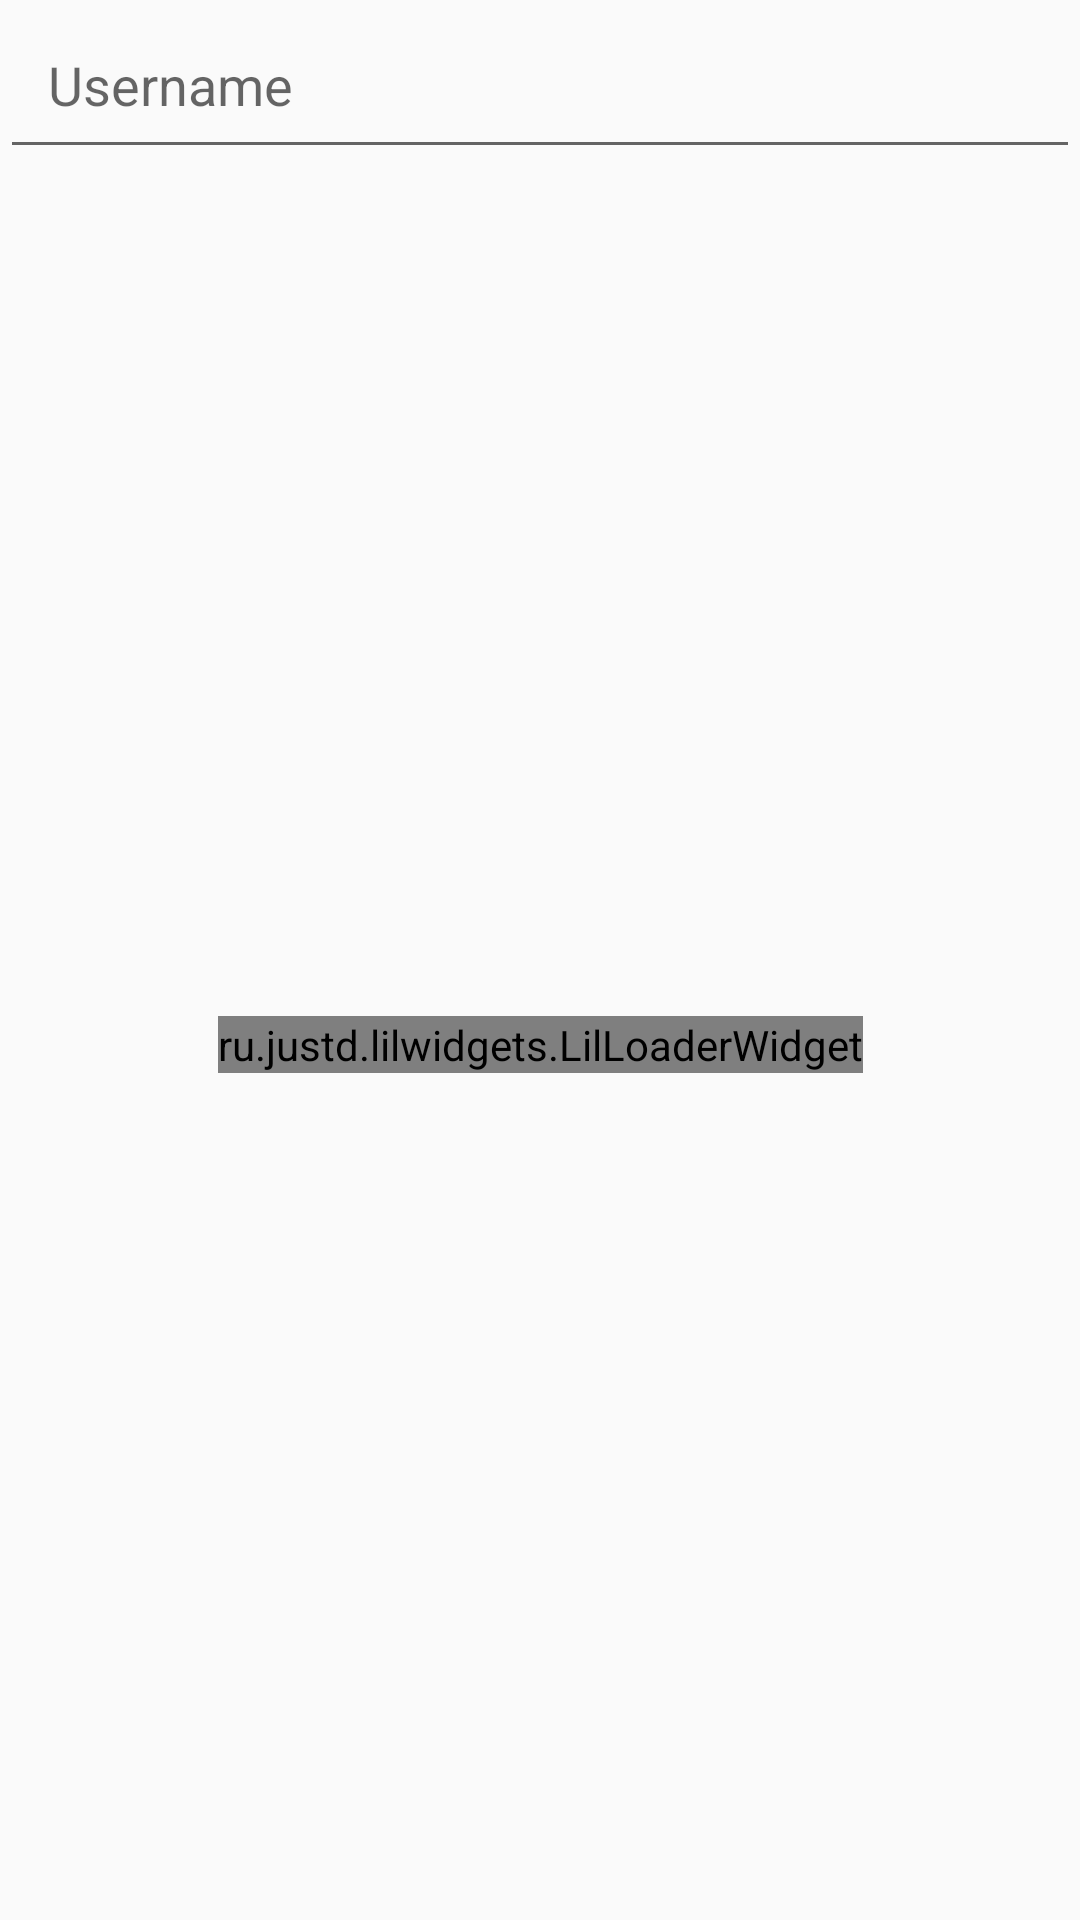

The Android layout XML behind this screen, and the referenced resources:
<!-- AndroidManifest.xml: application theme AppTheme -->
<!-- res/layout/fragment_repositories.xml -->
<?xml version="1.0" encoding="utf-8"?>
<androidx.constraintlayout.widget.ConstraintLayout xmlns:android="http://schemas.android.com/apk/res/android"
    xmlns:app="http://schemas.android.com/apk/res-auto"
    android:layout_width="match_parent"
    android:layout_height="match_parent"
    android:orientation="vertical">

    <EditText
        android:id="@+id/search_view"
        android:layout_width="match_parent"
        android:layout_height="wrap_content"
        android:drawableStart="@drawable/ic_search"
        android:drawablePadding="8dp"
        android:drawableTint="@color/light_grey"
        android:hint="@string/query_hint"
        android:inputType="text"
        android:maxLines="1"
        android:padding="16dp"
        app:layout_constraintEnd_toEndOf="parent"
        app:layout_constraintStart_toStartOf="parent"
        app:layout_constraintTop_toTopOf="parent" />

    <androidx.recyclerview.widget.RecyclerView
        android:id="@+id/recycler_view"
        android:layout_width="match_parent"
        android:layout_height="0dp"
        app:layoutManager="androidx.recyclerview.widget.LinearLayoutManager"
        app:layout_constraintBottom_toBottomOf="parent"
        app:layout_constraintTop_toBottomOf="@id/search_view" />

    <ru.justd.lilwidgets.LilLoaderWidget
        android:id="@+id/lil_widget"
        android:layout_width="wrap_content"
        android:layout_height="wrap_content"
        app:layout_constraintBottom_toBottomOf="parent"
        app:layout_constraintEnd_toEndOf="parent"
        app:layout_constraintStart_toStartOf="parent"
        app:layout_constraintTop_toBottomOf="@id/search_view" />

</androidx.constraintlayout.widget.ConstraintLayout>
<!-- resources referenced by this layout -->
<resources>
  <color name="light_grey">#4E212121</color>
  <string name="query_hint">Username</string>
  <style name="AppTheme" parent="Theme.AppCompat.Light.DarkActionBar">
          
          <item name="colorPrimary">@color/colorPrimary</item>
          <item name="colorPrimaryDark">@color/colorPrimaryDark</item>
          <item name="colorAccent">@color/colorAccent</item>
      </style>
  <color name="colorPrimary">#008577</color>
  <color name="colorPrimaryDark">#00574B</color>
  <color name="colorAccent">#7C4DFF</color>
</resources>
